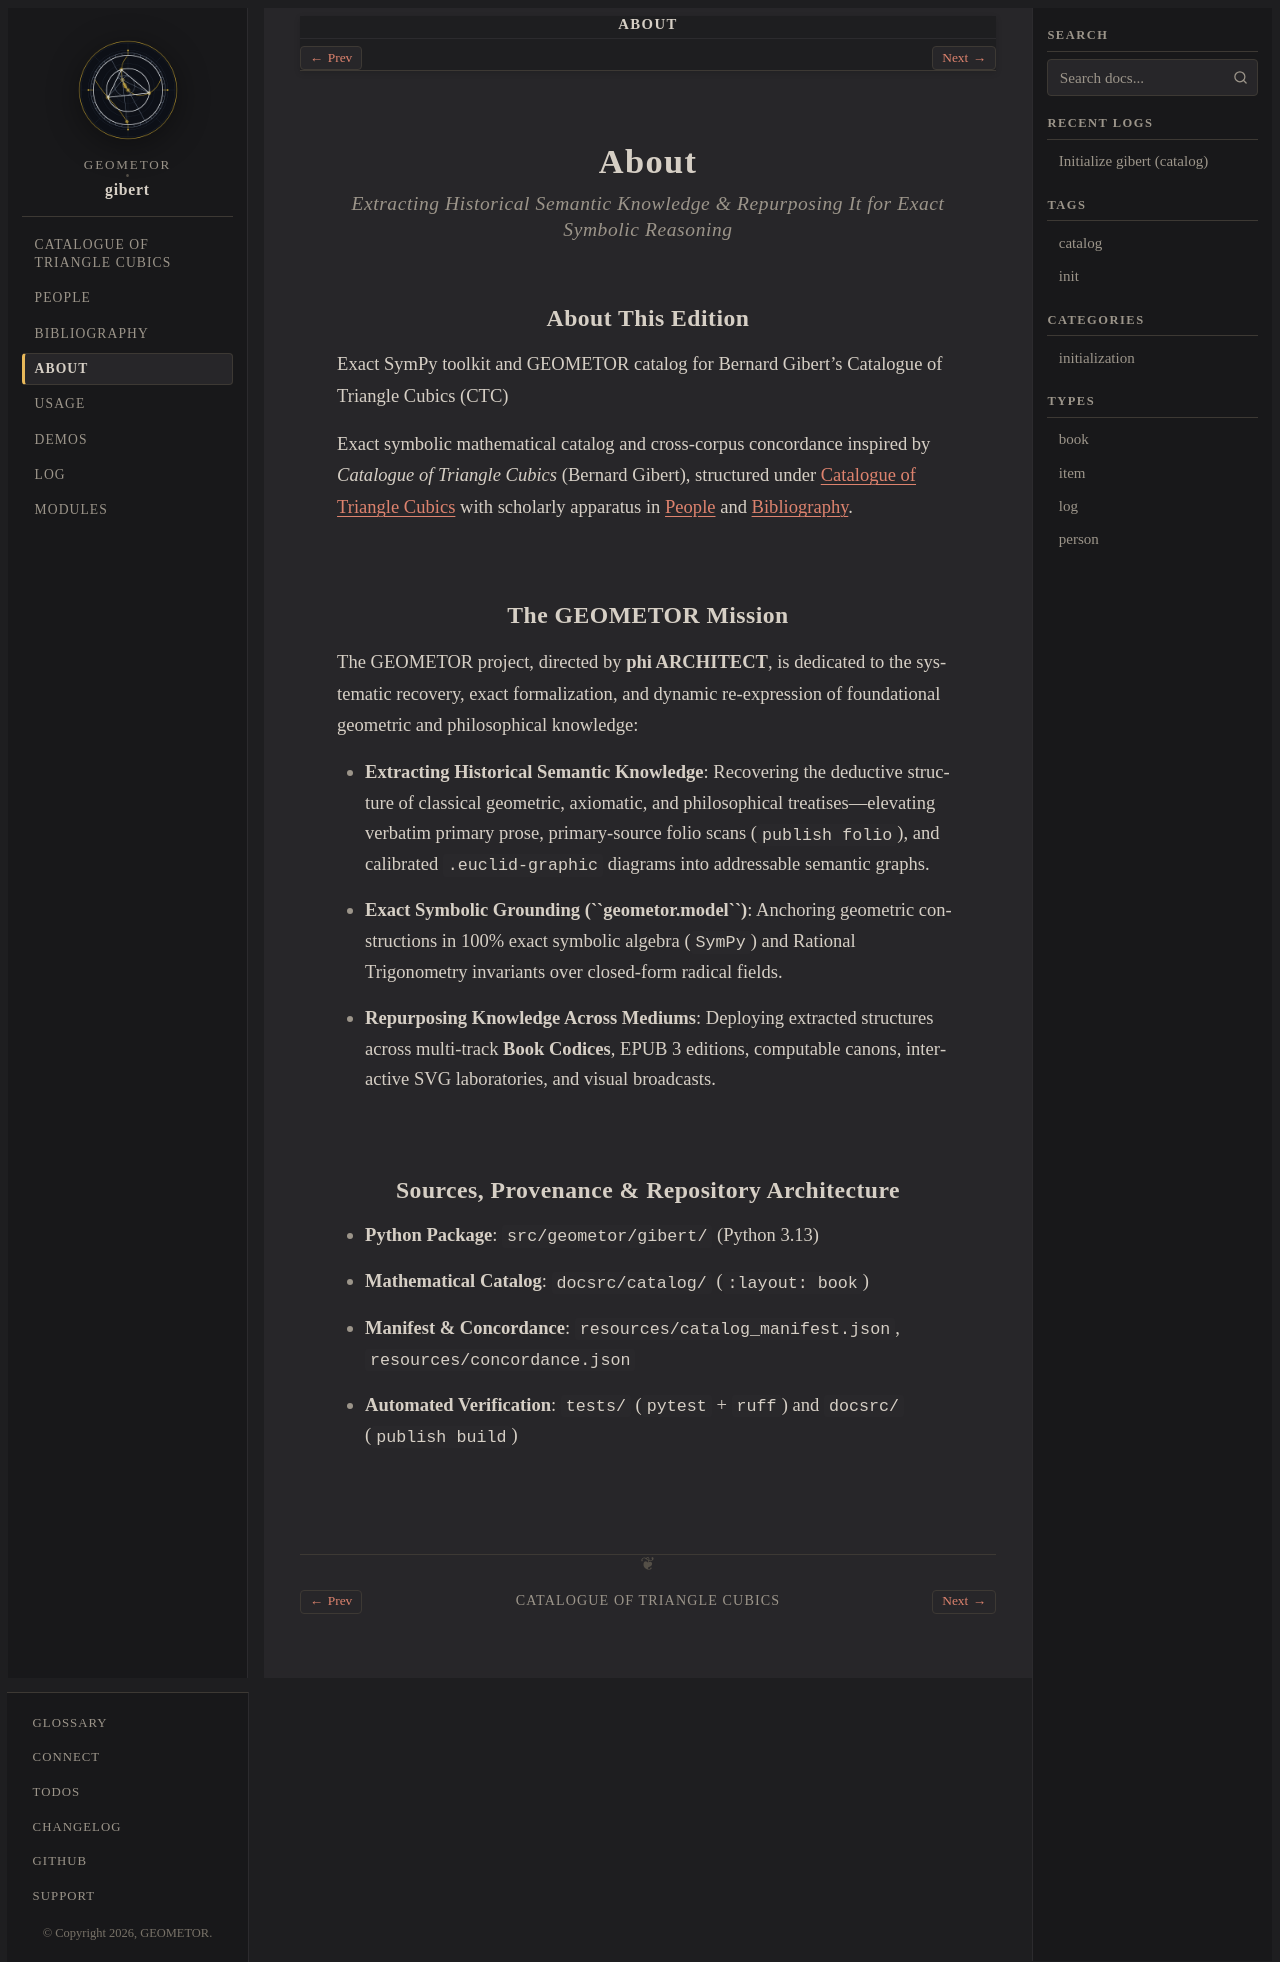

repository: geometor/gibert · page: about/index.html · generator: sphinx

:navigation: header
:order: 10

=====
About
=====

.. rubric:: Extracting Historical Semantic Knowledge & Repurposing It for Exact Symbolic Reasoning

About This Edition
------------------

Exact SymPy toolkit and GEOMETOR catalog for Bernard Gibert's Catalogue of Triangle Cubics (CTC)

Exact symbolic mathematical catalog and cross-corpus concordance inspired by *Catalogue of Triangle Cubics* (Bernard Gibert), structured under :ref:`gibert-catalog` with scholarly apparatus in :ref:`persons` and :ref:`bibliography`.


The GEOMETOR Mission
--------------------

The GEOMETOR project, directed by **phi ARCHITECT**, is dedicated to the systematic recovery, exact formalization, and dynamic re-expression of foundational geometric and philosophical knowledge:

- **Extracting Historical Semantic Knowledge**: Recovering the deductive structure of classical geometric, axiomatic, and philosophical treatises—elevating verbatim primary prose, primary-source folio scans (``publish folio``), and calibrated ``.euclid-graphic`` diagrams into addressable semantic graphs.
- **Exact Symbolic Grounding (``geometor.model``)**: Anchoring geometric constructions in 100% exact symbolic algebra (``SymPy``) and Rational Trigonometry invariants over closed-form radical fields.
- **Repurposing Knowledge Across Mediums**: Deploying extracted structures across multi-track **Book Codices**, EPUB 3 editions, computable canons, interactive SVG laboratories, and visual broadcasts.

Sources, Provenance & Repository Architecture
---------------------------------------------

- **Python Package**: ``src/geometor/gibert/`` (Python 3.13)
- **Mathematical Catalog**: ``docsrc/catalog/`` (``:layout: book``)
- **Manifest & Concordance**: ``resources/catalog_manifest.json``, ``resources/concordance.json``
- **Automated Verification**: ``tests/`` (``pytest`` + ``ruff``) and ``docsrc/`` (``publish build``)
